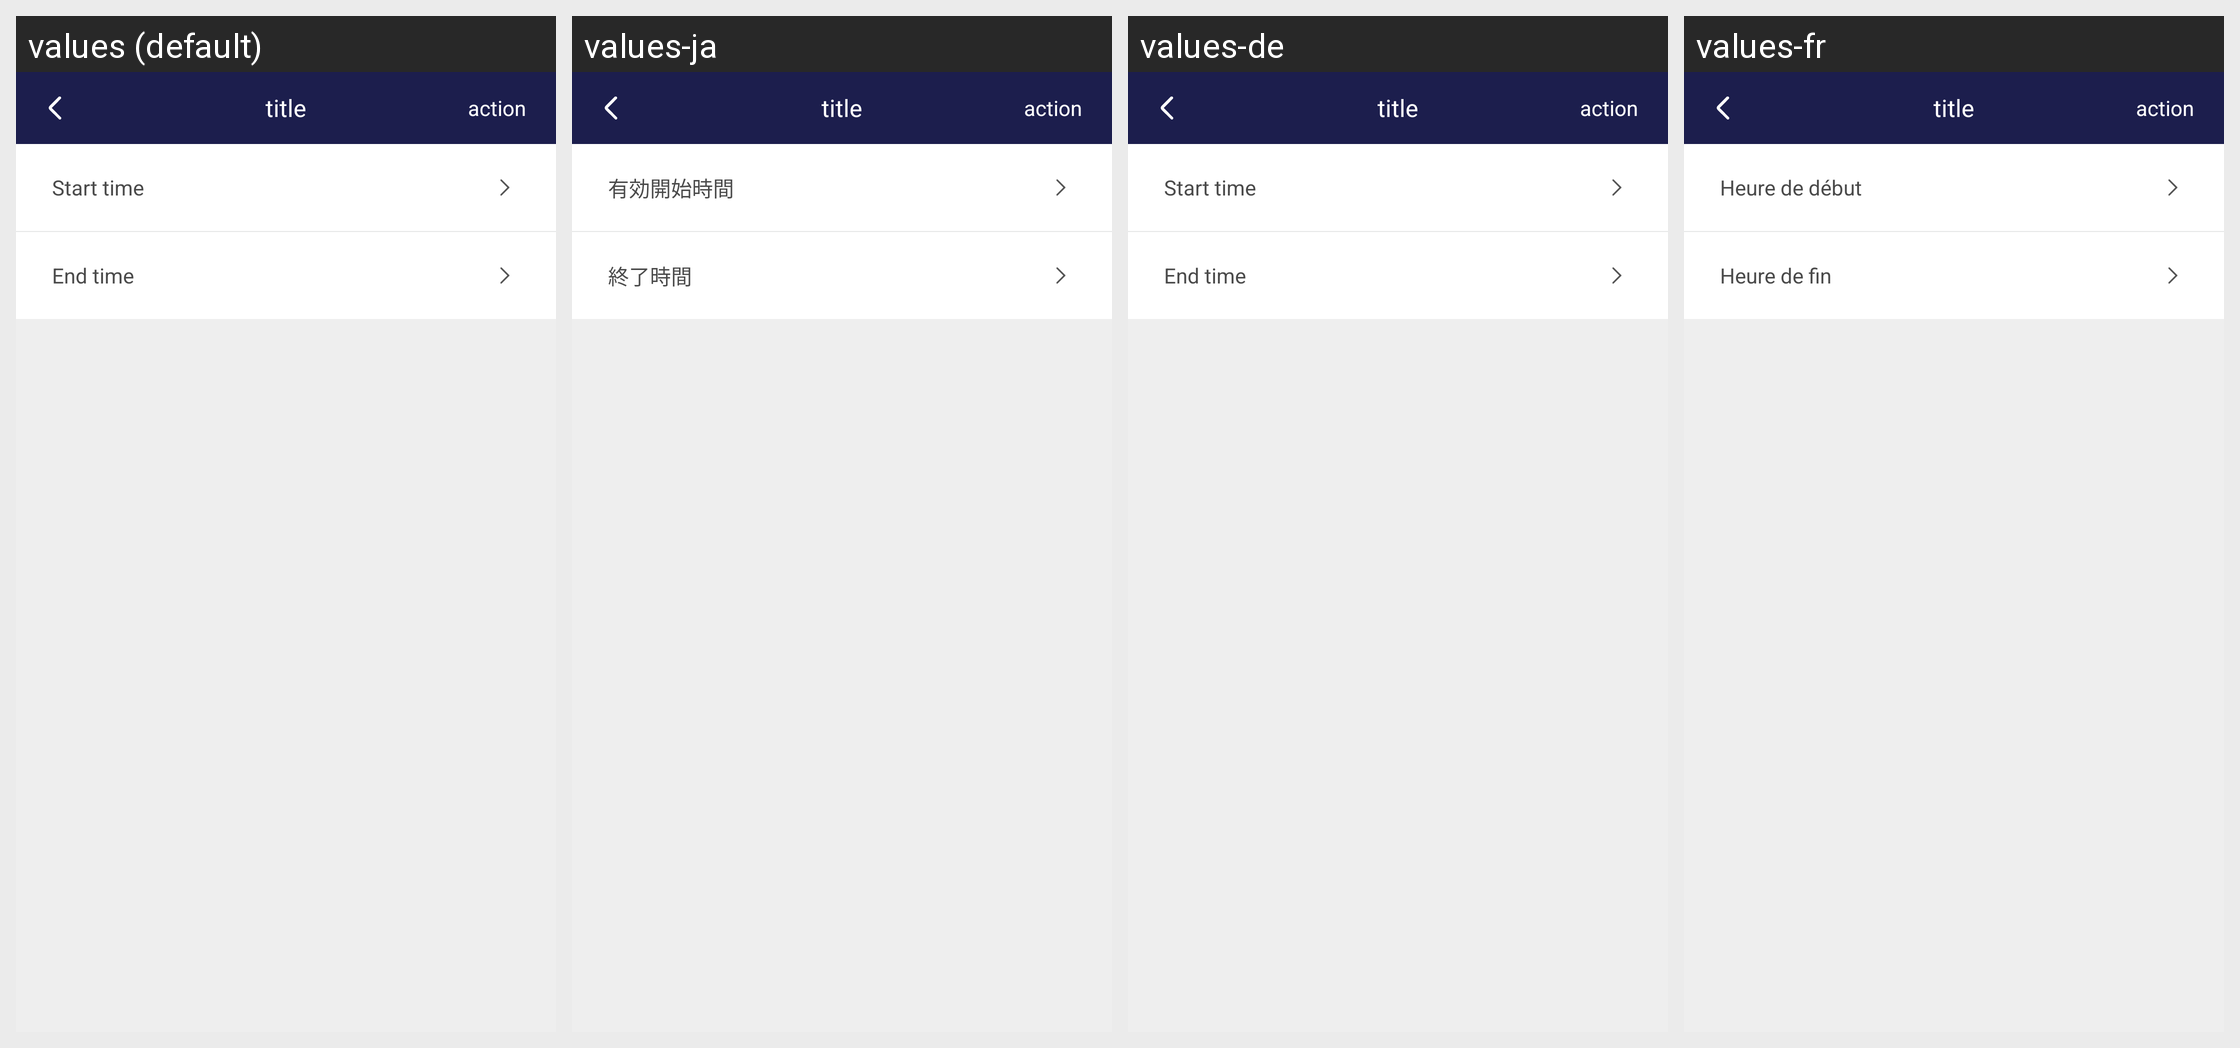

This grid shows one Android layout under several languages. Give, for every string resource on the screen, its name, the default text and each shown locale's text.
Android screen res/layout/activity_passcode_period_modify.xml rendered under 4 locales, left to right: values (default), values-ja, values-de, values-fr. Device: Nexus 5 (rendered at 1080×1920; each locale shown at half size, 540×960, under a caption strip naming it); theme AppTheme.
Other locales in the repository, not shown: values-zh.
Strings drawn on this screen, with the default value and each locale's value (text and hints the layout hard-codes, and strings that could not be matched under every locale, appear in the picture but are not listed):

start_time
  values: Start time
  values-ja: 有効開始時間
  values-de: Start time
  values-fr: Heure de début

end_time
  values: End time
  values-ja: 終了時間
  values-de: End time
  values-fr: Heure de fin

page_title
  values: title
  values-ja: title  [not translated; the default value is used]
  values-de: title  [not translated; the default value is used]
  values-fr: title  [not translated; the default value is used]

page_action
  values: action
  values-ja: action  [not translated; the default value is used]
  values-de: action  [not translated; the default value is used]
  values-fr: action  [not translated; the default value is used]
